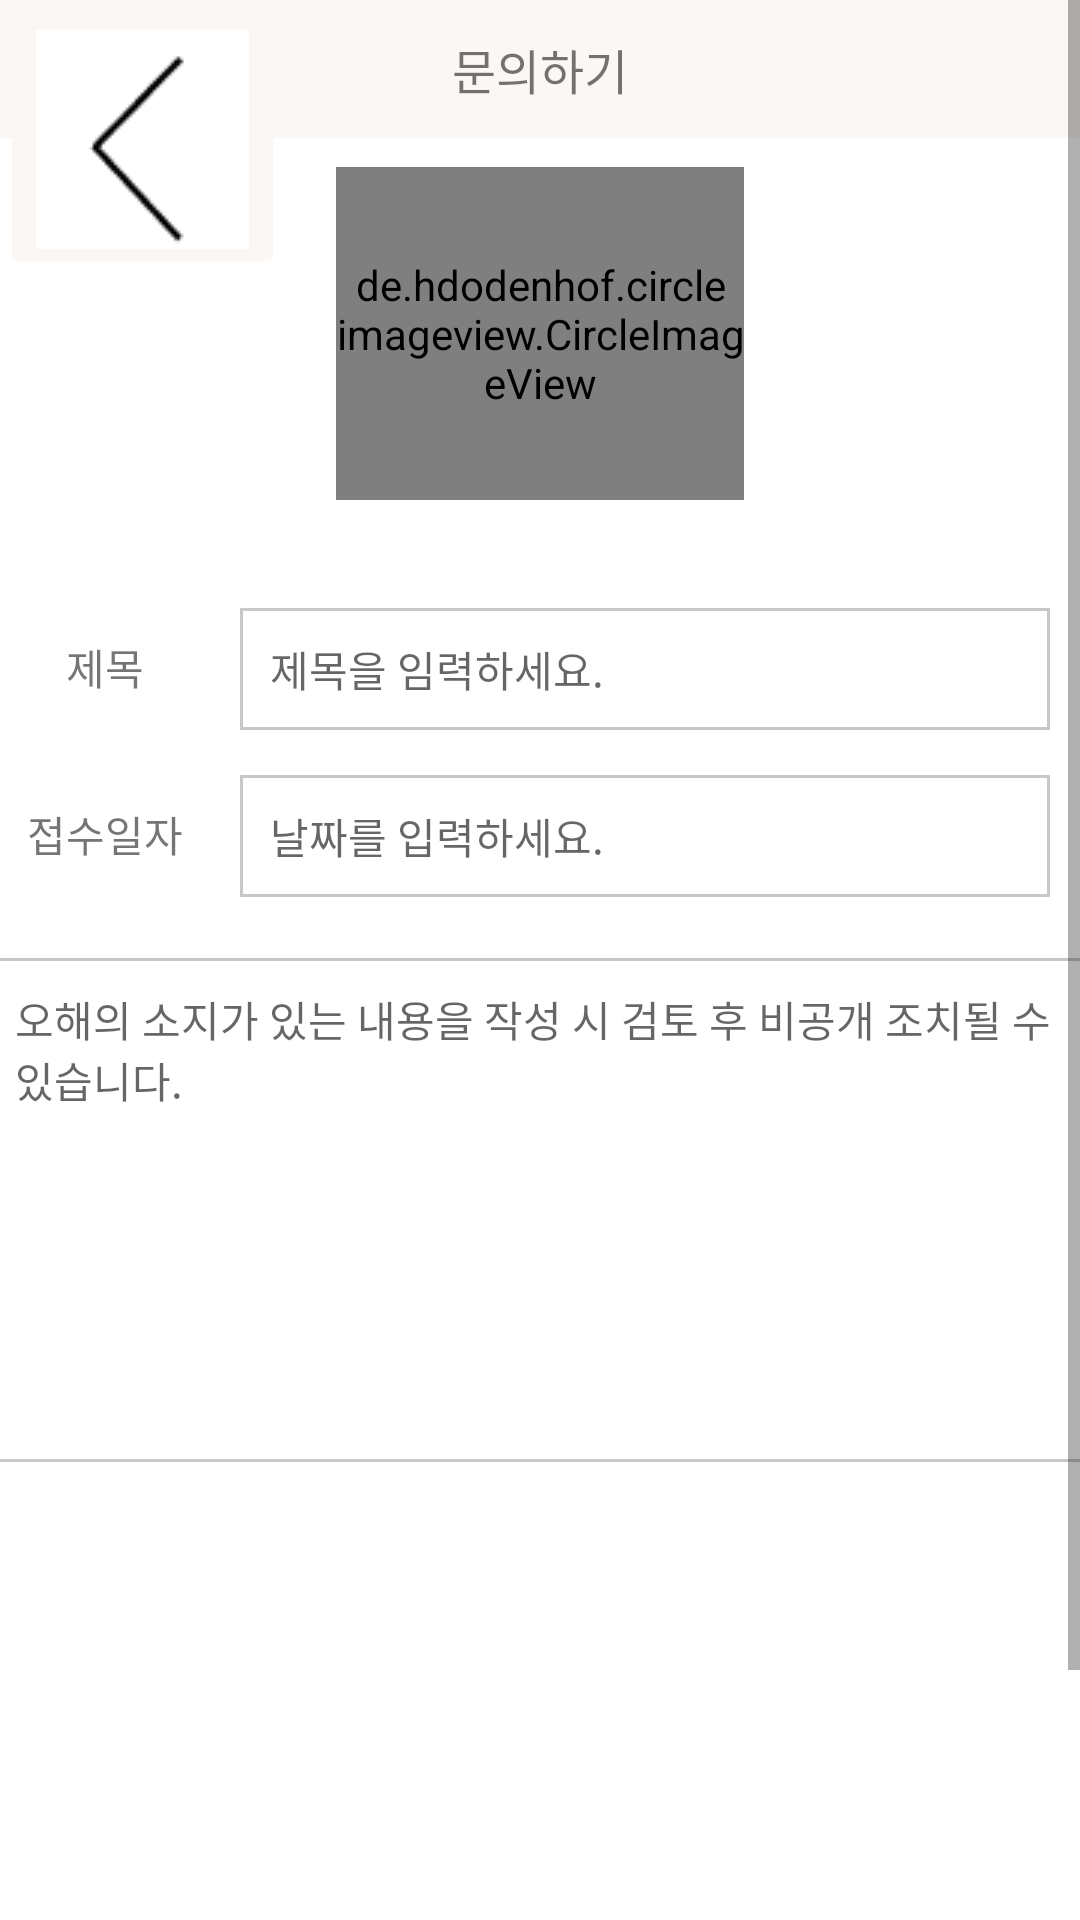

The Android layout XML behind this screen, and the referenced resources:
<!-- AndroidManifest.xml: application theme Theme.HT -->
<!-- res/layout/fragment_ask.xml -->
<?xml version="1.0" encoding="utf-8"?>
<FrameLayout xmlns:android="http://schemas.android.com/apk/res/android"
    xmlns:app="http://schemas.android.com/apk/res-auto"
    xmlns:tools="http://schemas.android.com/tools"
    android:layout_width="match_parent"
    android:layout_height="match_parent"
    android:layout_marginBottom="10dp"
    android:background="#FFFFFF"
    tools:context=".SueFragment">

    <ScrollView
        android:layout_width="match_parent"
        android:layout_height="match_parent">

        <LinearLayout
            android:layout_width="match_parent"
            android:layout_height="wrap_content"
            android:orientation="vertical">

            <LinearLayout
                android:layout_width="match_parent"
                android:layout_height="match_parent"
                android:orientation="horizontal">

                <TextView
                    android:id="@+id/button11"
                    android:layout_width="match_parent"
                    android:layout_height="46dp"
                    android:layout_gravity="center_horizontal|center_vertical"
                    android:background="#faf7f4"
                    android:gravity="center_horizontal|center_vertical"
                    android:text="문의하기"
                    android:fontFamily="@font/rokaf_bold_medium"
                    android:textAlignment="center"
                    android:textSize="16sp"
                    android:textStyle="normal" />

            </LinearLayout>

            <LinearLayout
                android:layout_width="380dp"
                android:layout_height="622dp"
                android:layout_gravity="center_horizontal"
                android:orientation="vertical">

                <androidx.constraintlayout.widget.ConstraintLayout
                    android:layout_width="match_parent"
                    android:layout_height="130dp"
                    android:layout_gravity="center_horizontal">

                    <de.hdodenhof.circleimageview.CircleImageView
                        android:id="@+id/memImageView"
                        android:layout_width="136dp"
                        android:layout_height="111dp"
                        android:src="@drawable/dogicon"
                        app:layout_constraintBottom_toBottomOf="parent"
                        app:layout_constraintEnd_toEndOf="parent"
                        app:layout_constraintStart_toStartOf="parent"
                        app:layout_constraintTop_toTopOf="parent" />
                </androidx.constraintlayout.widget.ConstraintLayout>

                <LinearLayout
                    android:layout_width="match_parent"
                    android:layout_height="match_parent"
                    android:layout_marginTop="20dp"
                    android:orientation="vertical">

                    <LinearLayout
                        android:layout_width="match_parent"
                        android:layout_height="wrap_content"
                        android:orientation="horizontal">

                        <TextView
                            android:layout_width="90dp"
                            android:layout_height="wrap_content"
                            android:gravity="center"
                            android:padding="16dp"
                            android:text="제목" />

                        <EditText
                            android:id="@+id/nameInput"
                            android:layout_width="match_parent"
                            android:layout_height="wrap_content"
                            android:layout_marginRight="20dp"
                            android:layout_weight="1"
                            android:background="@drawable/bold1"
                            android:backgroundTint="#C8C8C8"
                            android:gravity="center_vertical"
                            android:hint="제목을 임력하세요."
                            android:padding="10dp"
                            android:textSize="14sp"
                            tools:ignore="TouchTargetSizeCheck" />
                    </LinearLayout>

                    <LinearLayout
                        android:layout_width="match_parent"
                        android:layout_height="wrap_content"
                        android:layout_marginTop="3dp"
                        android:orientation="horizontal">

                        <TextView
                            android:layout_width="90dp"
                            android:layout_height="wrap_content"
                            android:gravity="center"
                            android:padding="16dp"
                            android:text="접수일자" />

                        <TextView
                            android:id="@+id/genderInput"
                            android:layout_width="match_parent"
                            android:layout_height="wrap_content"
                            android:layout_marginRight="20dp"
                            android:layout_weight="1"
                            android:background="@drawable/bold1"
                            android:backgroundTint="#C8C8C8"
                            android:gravity="center_vertical"
                            android:hint="날짜를 입력하세요."
                            android:padding="10dp"
                            tools:ignore="TouchTargetSizeCheck" />
                    </LinearLayout>

                    <LinearLayout
                        android:layout_width="match_parent"
                        android:layout_height="match_parent"
                        android:layout_marginTop="10dp"
                        android:orientation="vertical"
                        android:padding="5dp">

                        <EditText
                            android:id="@+id/input3"
                            android:layout_width="367dp"
                            android:layout_height="168dp"
                            android:layout_marginRight="20dp"
                            android:background="@drawable/bold1"
                            android:backgroundTint="#C8C8C8"
                            android:gravity="top|center_vertical"
                            android:hint="오해의 소지가 있는 내용을 작성 시 검토 후 비공개 조치될 수 있습니다.                                                                                                                                                    "
                            android:padding="10dp"
                            android:textSize="14sp"
                            tools:ignore="TouchTargetSizeCheck,SpeakableTextPresentCheck" />

                    </LinearLayout>
                </LinearLayout>

            </LinearLayout>

            <LinearLayout
                android:layout_width="match_parent"
                android:layout_height="match_parent"
                android:orientation="vertical"
                android:padding="10dp">

                <Button
                    android:id="@+id/addButton"
                    android:layout_width="match_parent"
                    android:layout_height="wrap_content"
                    android:background="@drawable/pinkbutton"

                    android:text="문의하기" />
            </LinearLayout>
        </LinearLayout>
    </ScrollView>

    <ImageButton
        android:id="@+id/backButton6"
        android:layout_width="wrap_content"
        android:layout_height="wrap_content"
        android:backgroundTint="#faf7f4"
        android:src="@drawable/arrow" />
</FrameLayout>
<!-- resources referenced by this layout -->
<resources>
  <!-- drawable arrow: png bitmap (drawable, 1111 bytes) -->
  <!-- drawable bold1 (drawable) -->
  <?xml version="1.0" encoding="utf-8"?>
  <selector xmlns:android="http://schemas.android.com/apk/res/android">
  
      <item>
  
  
  
  
          <shape android:shape="rectangle">
              <corners android:bottomLeftRadius="0dp"
                  android:bottomRightRadius="0dp"
                  android:topLeftRadius="0dp"
                  android:topRightRadius="0dp"/>
  
              <stroke
                  android:width="1dp"
                  android:color="#5F5F5F"
                  />
              <solid
                  android:color="#00000000"
                  />
          </shape>
  
      </item>
  </selector>
  <!-- drawable dogicon: png bitmap (drawable, 3791 bytes) -->
  <!-- drawable pinkbutton (drawable) -->
  <?xml version="1.0" encoding="utf-8"?>
  <selector xmlns:android="http://schemas.android.com/apk/res/android">
  
      <item>
  
          <shape android:shape="rectangle">
              <corners
                  android:bottomLeftRadius="20dp"
                  android:bottomRightRadius="20dp"
                  android:topLeftRadius="20dp"
                  android:topRightRadius="20dp"
                  />
  
              <solid
                  android:color="#B6CF9B"
                  />
          </shape>
  
      </item>
  </selector>
  <style name="Theme.HT" parent="Theme.AppCompat.Light">
          
          <item name="colorPrimary">@color/purple_500</item>
          <item name="colorPrimaryVariant">@color/purple_700</item>
          <item name="colorOnPrimary">@color/white</item>
          
          <item name="colorSecondary">@color/teal_200</item>
          <item name="colorSecondaryVariant">@color/teal_700</item>
          <item name="colorOnSecondary">@color/black</item>
          
          <item name="android:statusBarColor" tools:targetApi="l">?attr/colorPrimaryVariant</item>
          
  
          <item name="windowNoTitle">true</item>
          <item name="windowActionBar">false</item>
  
      </style>
  <!-- not gathered from this repository: default colours our renderer supplied (Android Studio template values) -->
  <color name="purple_500">#FF6200EE</color>
  <color name="purple_700">#FF3700B3</color>
  <color name="teal_200">#FF03DAC5</color>
  <color name="teal_700">#FF018786</color>
  <color name="black">#FF000000</color>
  <color name="white">#FFFFFFFF</color>
</resources>
